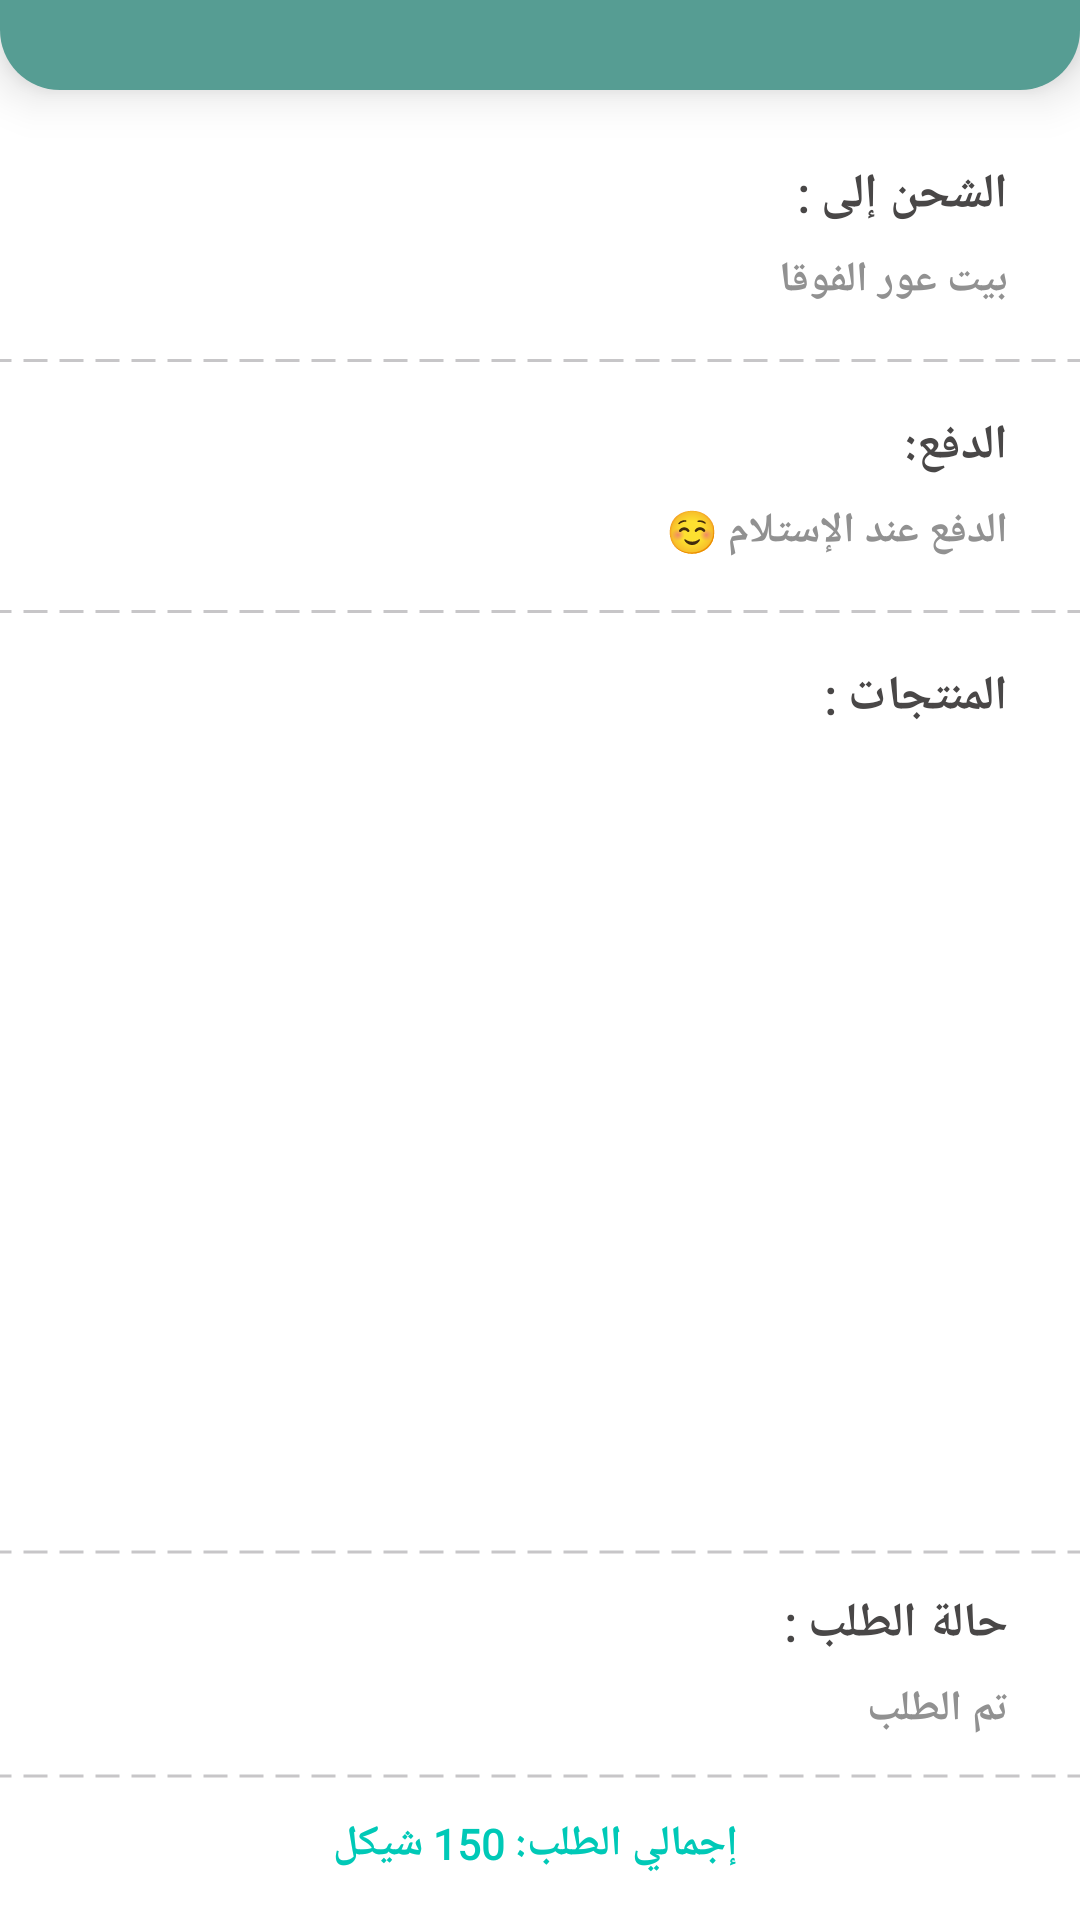

Layout XML and referenced resources for this Android screen:
<!-- AndroidManifest.xml: application theme Theme.Pharmacy -->
<!-- res/layout/activity_view_order_details_cus.xml -->
<?xml version="1.0" encoding="utf-8"?>
<androidx.constraintlayout.widget.ConstraintLayout xmlns:android="http://schemas.android.com/apk/res/android"
    xmlns:app="http://schemas.android.com/apk/res-auto"
    xmlns:tools="http://schemas.android.com/tools"
    android:layout_width="match_parent"
    android:layout_height="match_parent"
    tools:context=".Activity.Customer.ViewOrderDetailsCus">

    <TextView
        android:id="@+id/textView41"
        android:layout_width="wrap_content"
        android:layout_height="wrap_content"
        android:layout_marginTop="8dp"
        android:layout_marginEnd="24dp"
        android:fontFamily="@font/monadi"
        android:text="الدفع:"
        android:textColor="@color/dark"
        android:textSize="16sp"
        android:textStyle="bold"
        app:layout_constraintEnd_toEndOf="parent"
        app:layout_constraintTop_toBottomOf="@+id/imageView23" />

    <TextView
        android:id="@+id/textView46"
        android:layout_width="wrap_content"
        android:layout_height="wrap_content"
        android:layout_marginEnd="24dp"
        android:layout_marginBottom="8dp"
        android:fontFamily="@font/monadi"
        android:text="حالة الطلب :"
        android:textColor="@color/dark"
        android:textSize="16sp"
        android:textStyle="bold"
        app:layout_constraintBottom_toTopOf="@+id/textView48"
        app:layout_constraintEnd_toEndOf="parent" />

    <ImageView
        android:id="@+id/imageView19"
        android:layout_width="370dp"
        android:layout_height="19dp"
        android:layout_marginTop="8dp"
        app:layout_constraintEnd_toEndOf="parent"
        app:layout_constraintStart_toStartOf="parent"
        app:layout_constraintTop_toBottomOf="@+id/textView42"
        app:srcCompat="@drawable/silver_line_dotted" />

    <TextView
        android:id="@+id/textView42"
        android:layout_width="match_parent"
        android:layout_height="wrap_content"
        android:layout_marginStart="24dp"
        android:layout_marginTop="8dp"
        android:layout_marginEnd="24dp"
        android:fontFamily="@font/monadi"
        android:text="الدفع عند الإستلام ☺"
        android:textColor="@color/silver"
        android:textStyle="bold"
        app:layout_constraintEnd_toEndOf="parent"
        app:layout_constraintStart_toStartOf="parent"
        app:layout_constraintTop_toBottomOf="@+id/textView41" />

    <TextView
        android:id="@+id/textView48"
        android:layout_width="match_parent"
        android:layout_height="wrap_content"
        android:layout_marginStart="24dp"
        android:layout_marginEnd="24dp"
        android:layout_marginBottom="8dp"
        android:fontFamily="@font/monadi"
        android:text="تم الطلب"
        android:textColor="@color/silver"
        android:textStyle="bold"
        app:layout_constraintBottom_toTopOf="@+id/imageView25"
        app:layout_constraintEnd_toEndOf="parent"
        app:layout_constraintHorizontal_bias="1.0"
        app:layout_constraintStart_toStartOf="parent" />

    <androidx.constraintlayout.widget.ConstraintLayout
        android:id="@+id/constraintLayout"
        android:layout_width="match_parent"
        android:layout_height="30dp"
        android:background="@drawable/bac_main"
        android:elevation="10dp"
        android:paddingBottom="10dp"
        app:layout_constraintEnd_toEndOf="parent"
        app:layout_constraintStart_toStartOf="parent"
        app:layout_constraintTop_toTopOf="parent" />


    <TextView
        android:id="@+id/textView39"
        android:layout_width="wrap_content"
        android:layout_height="wrap_content"
        android:layout_marginTop="24dp"
        android:layout_marginEnd="24dp"
        android:fontFamily="@font/monadi"
        android:text="الشحن إلى :"
        android:textColor="@color/dark"
        android:textSize="16sp"
        android:textStyle="bold"
        app:layout_constraintEnd_toEndOf="parent"
        app:layout_constraintTop_toBottomOf="@+id/constraintLayout" />

    <ImageView
        android:id="@+id/imageView23"
        android:layout_width="370dp"
        android:layout_height="19dp"
        android:layout_marginTop="8dp"
        app:layout_constraintEnd_toEndOf="parent"
        app:layout_constraintStart_toStartOf="parent"
        app:layout_constraintTop_toBottomOf="@+id/textViewShip"
        app:srcCompat="@drawable/silver_line_dotted" />

    <TextView
        android:id="@+id/textViewShip"
        android:layout_width="match_parent"
        android:layout_height="wrap_content"
        android:layout_marginStart="24dp"
        android:layout_marginTop="8dp"
        android:layout_marginEnd="24dp"
        android:fontFamily="@font/monadi"
        android:text="بيت عور الفوقا"
        android:textColor="@color/silver"
        android:textStyle="bold"
        app:layout_constraintEnd_toEndOf="@+id/textView39"
        app:layout_constraintHorizontal_bias="1.0"
        app:layout_constraintStart_toStartOf="@+id/textView39"
        app:layout_constraintTop_toBottomOf="@+id/textView39" />

    <ImageView
        android:id="@+id/imageView24"
        android:layout_width="0dp"
        android:layout_height="10dp"
        android:layout_marginStart="24dp"
        android:layout_marginTop="8dp"
        android:layout_marginEnd="24dp"
        android:layout_marginBottom="16dp"
        app:layout_constraintBottom_toBottomOf="parent"
        app:layout_constraintEnd_toEndOf="parent"
        app:layout_constraintStart_toStartOf="parent"
        app:layout_constraintTop_toBottomOf="@+id/final_price"
        app:srcCompat="@drawable/silver_line_dotted" />

    <ImageView
        android:id="@+id/imageView25"
        android:layout_width="370dp"
        android:layout_height="10dp"
        android:layout_marginBottom="8dp"
        app:layout_constraintBottom_toTopOf="@+id/final_price"
        app:layout_constraintEnd_toEndOf="parent"
        app:layout_constraintStart_toStartOf="parent"
        app:srcCompat="@drawable/silver_line_dotted" />

    <ImageView
        android:id="@+id/imageView26"
        android:layout_width="370dp"
        android:layout_height="10dp"
        android:layout_marginBottom="8dp"
        app:layout_constraintBottom_toTopOf="@+id/textView46"
        app:layout_constraintEnd_toEndOf="parent"
        app:layout_constraintHorizontal_bias="0.512"
        app:layout_constraintStart_toStartOf="parent"
        app:srcCompat="@drawable/silver_line_dotted" />

    <TextView
        android:id="@+id/final_price"
        android:layout_width="wrap_content"
        android:layout_height="wrap_content"
        android:layout_marginBottom="16dp"
        android:fontFamily="@font/monadi"
        android:gravity="center"
        android:text=" إجمالي الطلب: 150 شيكل"
        android:textColor="@color/green1"
        android:textStyle="bold"
        app:layout_constraintBottom_toBottomOf="parent"
        app:layout_constraintEnd_toEndOf="@+id/imageView25"
        app:layout_constraintStart_toStartOf="@+id/imageView25" />

    <TextView
        android:id="@+id/textView45"
        android:layout_width="67dp"
        android:layout_height="wrap_content"
        android:layout_marginTop="8dp"
        android:layout_marginEnd="24dp"
        android:fontFamily="@font/monadi"
        android:text="المنتجات :"
        android:textColor="@color/dark"
        android:textSize="16sp"
        android:textStyle="bold"
        app:layout_constraintEnd_toEndOf="parent"
        app:layout_constraintTop_toBottomOf="@+id/imageView19" />

    <androidx.recyclerview.widget.RecyclerView
        android:id="@+id/items_oder"
        android:layout_width="match_parent"
        android:layout_height="0dp"
        android:layout_marginStart="24dp"
        android:layout_marginTop="8dp"
        android:layout_marginEnd="24dp"
        android:layout_marginBottom="8dp"
        app:layout_constraintBottom_toTopOf="@+id/imageView26"
        app:layout_constraintEnd_toEndOf="parent"
        app:layout_constraintStart_toStartOf="parent"
        app:layout_constraintTop_toBottomOf="@+id/textView45" />

</androidx.constraintlayout.widget.ConstraintLayout>
<!-- resources referenced by this layout -->
<resources>
  <color name="dark">#494747</color>
  <color name="green1">#00C9B7</color>
  <color name="silver">#919191</color>
  <!-- drawable bac_main (drawable) -->
  <?xml version="1.0" encoding="utf-8"?>
  <selector xmlns:android="http://schemas.android.com/apk/res/android">
      <item>
          <shape android:shape="rectangle">
              <solid android:color="@color/green2"/>
              <corners android:bottomLeftRadius="20dp"  android:bottomRightRadius="20dp"/>
          </shape>
      </item>
  </selector>
  <!-- drawable silver_line_dotted (drawable) -->
  <?xml version="1.0" encoding="utf-8"?>
  <layer-list xmlns:android="http://schemas.android.com/apk/res/android">
      <item>
          <shape android:shape="line">
              <stroke
                  android:width="1dp"
                  android:color="@color/gray"
                  android:dashWidth="8dp"
                  android:dashGap="4dp" />
          </shape>
      </item>
  </layer-list>
  <style name="Theme.Pharmacy" parent="Theme.MaterialComponents.DayNight.DarkActionBar">
          
          <item name="colorPrimary">@color/purple_500</item>
          <item name="colorPrimaryVariant">@color/purple_700</item>
          <item name="colorOnPrimary">@color/white</item>
          
          <item name="colorSecondary">@color/teal_200</item>
          <item name="colorSecondaryVariant">@color/teal_700</item>
          <item name="colorOnSecondary">@color/dark</item>
          
          <item name="android:statusBarColor">@color/green2</item>
          
          <item name="boxStrokeColor">@color/green1</item>
  
      </style>
  <color name="green2">#569D93</color>
  <color name="gray">#C7C6C8</color>
  <color name="purple_500">#FF6200EE</color>
  <color name="purple_700">#FF3700B3</color>
  <color name="white">#FFFFFFFF</color>
  <color name="teal_200">#FF03DAC5</color>
  <color name="teal_700">#FF018786</color>
</resources>
